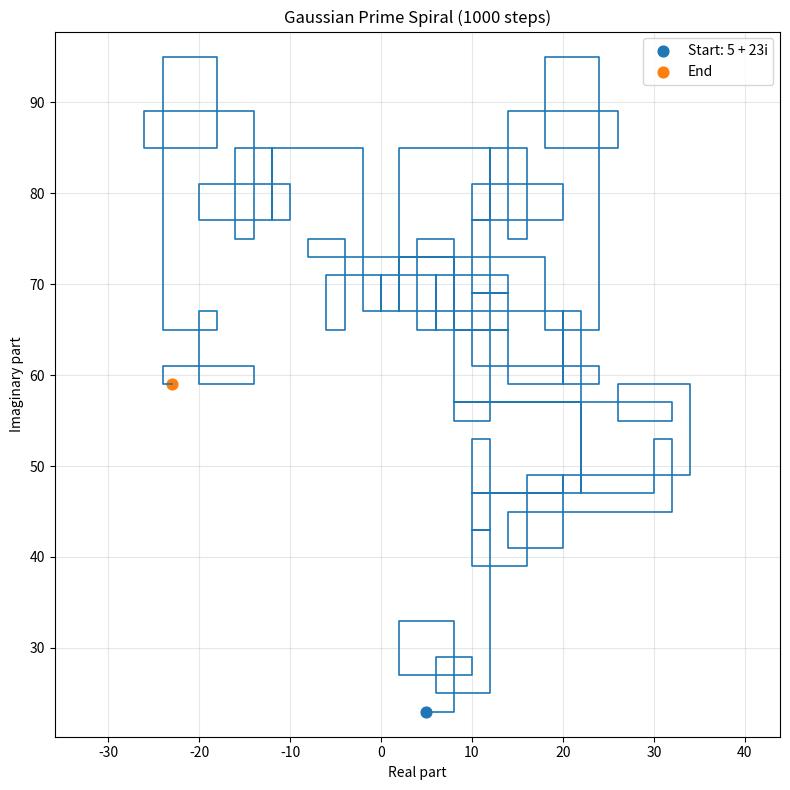

Write Python code to recreate this figure.
import numpy as np
import matplotlib.pyplot as plt
from math import isqrt

# ------------------------------------------------------------
# Helper functions
# ------------------------------------------------------------

def is_prime(n: int) -> bool:
    """Return True if n is an ordinary prime number."""
    if n < 2:
        return False
    if n == 2:
        return True
    if n % 2 == 0:
        return False
    for k in range(3, isqrt(n) + 1, 2):
        if n % k == 0:
            return False
    return True


def is_gaussian_prime(x: int, y: int) -> bool:
    """
    Return True if x + iy is a Gaussian prime.

    A Gaussian integer x + iy is Gaussian prime if either:
      1) one of x,y is zero and abs(the other) is an ordinary prime that is 3 more than a multiple of 4
      2) both x,y are nonzero and x^2 + y^2 is an ordinary prime
    """
    # Case 1: one part is zero
    if x == 0 and y != 0:
        return is_prime(abs(y)) and abs(y) % 4 == 3
    if y == 0 and x != 0:
        return is_prime(abs(x)) and abs(x) % 4 == 3

    # Case 2: both nonzero
    if x != 0 and y != 0:
        return is_prime(x*x + y*y)

    # 0 + 0i is not prime
    return False


# ------------------------------------------------------------
# Spiral generator
# ------------------------------------------------------------

def gaussian_spiral(x0=5, y0=23, n_steps=500):
    """
    Generate the Gaussian prime spiral path.

    Starts at x0 + i y0
    Initial direction: +x
    Turn left whenever current lattice point is a Gaussian prime.
    """
    # Directions in order: right, up, left, down
    directions = [(1, 0), (0, 1), (-1, 0), (0, -1)]
    direction_index = 0  # start moving in +x direction

    x, y = x0, y0
    xs = [x]
    ys = [y]

    for _ in range(n_steps):
        # If current position is Gaussian prime, turn left
        if is_gaussian_prime(x, y):
            direction_index = (direction_index + 1) % 4

        dx, dy = directions[direction_index]
        x += dx
        y += dy

        xs.append(x)
        ys.append(y)

    return np.array(xs), np.array(ys)


# ------------------------------------------------------------
# Main plot
# ------------------------------------------------------------

# Number of steps to draw
N = 1000

x_path, y_path = gaussian_spiral(x0=5, y0=23, n_steps=N)

plt.figure(figsize=(8, 8))
plt.plot(x_path, y_path, linewidth=1.2)
plt.scatter([x_path[0]], [y_path[0]], s=60, label='Start: 5 + 23i')
plt.scatter([x_path[-1]], [y_path[-1]], s=60, label='End')

plt.xlabel('Real part')
plt.ylabel('Imaginary part')
plt.title(f'Gaussian Prime Spiral ({N} steps)')
plt.axis('equal')
plt.grid(True, alpha=0.3)
plt.legend()
plt.tight_layout()
plt.show()
